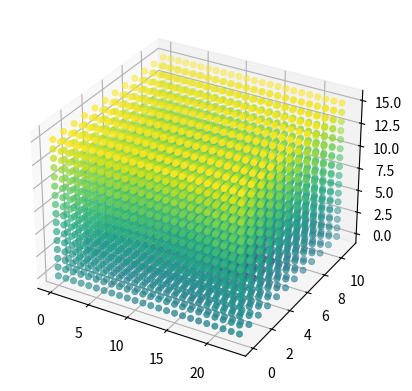

Generate this figure with matplotlib:
import numpy as np
from scipy.sparse import lil_matrix
from scipy.sparse import csr_matrix 
from scipy.sparse.linalg import spsolve

#ymax
W = 3
#zmax
H = 4
#xmax
L = 6 
h = 0.25
B = 0.1
Tamb = 40
TA = 5
TB = 5

nW= int(W/h)
nH = int(H/h) 
nL = int(L/h)

N = nH*nW*nL
print(N)

def getP(i,j,k):
    return k*(nW*nL) + j*nL +  i

def getIJK(p):
    i = p%nL
    p -= i
    p //= nL

    j = p%nW
    p -= j

    k = p//nW

    return(i,j,k)

A = lil_matrix((N,N))
b = np.zeros(N)

for i in range(nL):
    for j in range(nW):
        for k in range(nH):
            p = getP(i,j,k)

            px1 = getP(i+1,j,k)
            px2 = getP(i-1,j,k)
            py1 = getP(i,j+1,k)
            py2 = getP(i,j-1,k)
            pz1 = getP(i,j,k+1)
            pz2 = getP(i,j,k-1)

            #Superficie inferior
            if k == 0: 
                #Area calefactor A
                if (i > nL/5 and i < 2*nL/5) and (j > nW/3 and j < 2*nW/3):
                    A[p,p] = 1
                    b[p] = TA
                    continue

                #Area calefactor B
                elif (i > 3*nL/5 and i < 4*nL/5) and (j > nW/3 and j < 2*nW/3):
                    A[p,p] = 1
                    b[p] = TB
                    continue

                #Condición de neumann nula en z
                else:
                    A[p,pz1] = 2

            #Superficie superior, condición de dirichlet
            elif k == nH -1:
                A[p,p] = 1
                b[p] = Tamb
                continue
            #k en el interior del dominio
            else:
                A[p,pz1] = 1
                A[p,pz2] = 1

            #Condición de neumann en x 
            if i == 0:
                A[p,px1] = 2
            #Condición de neumann en x
            elif i == nL-1:
                A[p,px2] = 2
            else:
                A[p,px1] = 1
                A[p,px2] = 1

            #Condición de neumann en y
            if j == 0:
                A[p,py1] = 2

            #Condición de neumann en y
            elif j == nW-1:
                A[p,py2] = 2
            #y en el interior
            else:
                A[p,py1] = 1
                A[p,py2] = 1

            if i==0 and j== 0:
                b[p] = 4*h*B
            elif i == nL-1 and j == nW-1:
                b[p] = -4*h*B
            else:
                b[p] = 0

            A[p,p] = -6

A = A.tocsr()
x = spsolve(A,b)

print(x)

xu = []
yu = []
zu = []
cu = []

for p in range(0, N):
    i,j,k  = getIJK(p)
    cu += [int(x[p])]
    xu += [i]
    yu += [j]
    zu += [k]

from mpl_toolkits import mplot3d
import matplotlib.pyplot as plt

fig = plt.figure()
ax = plt.axes(projection='3d')
ax.scatter(xu, yu, zu, c=cu, cmap='viridis', linewidth=0.5);
plt.show()

